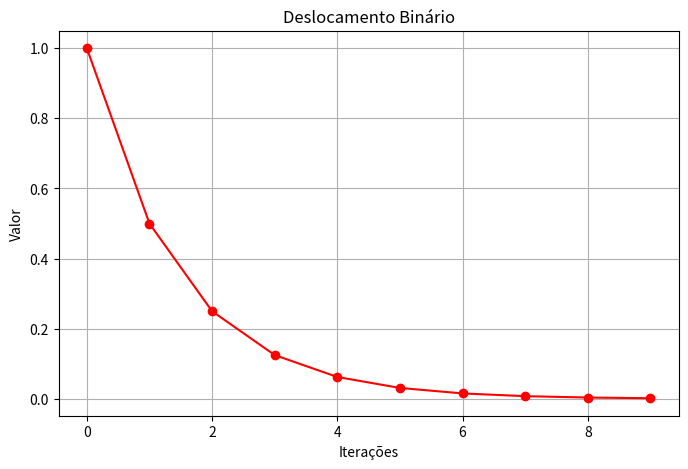

This chart was generated by the following Python code:
import matplotlib.pyplot as plt

# Função para mostrar o deslocamento binário
def plot_binary_shift():
    nums = [0.5**i for i in range(10)]  # Lista de números decrescentes

    plt.figure(figsize=(8, 5))
    plt.plot(nums, marker='o', linestyle='-', color='r')
    plt.title('Deslocamento Binário')
    plt.xlabel('Iterações')
    plt.ylabel('Valor')
    plt.grid(True)
    plt.show()

plot_binary_shift()  # Mostrar o gráfico de deslocamento binário
